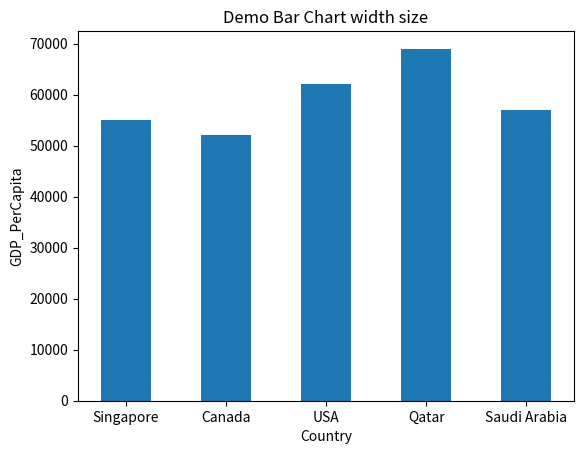

This chart was generated by the following Python code:
# bar_chart_width.py

# import the matplotlib.pyplot package
import matplotlib.pyplot as plt

# Created two lists for x-axis and y-axis
Country = ['Singapore','Canada','USA','Qatar','Saudi Arabia']
GDP_PerCapita = [55000,52000,62000,69000,57000]

# pass both lists into the bar() method and here we change the width size value from 0.8 (default) to 0.5
plt.bar(Country, GDP_PerCapita,width=0.5)

# set the title name
plt.title('Demo Bar Chart width size')

# set the xlable name
plt.xlabel('Country')

# set the ylabel name
plt.ylabel('GDP_PerCapita')

# draw the graph
plt.show()